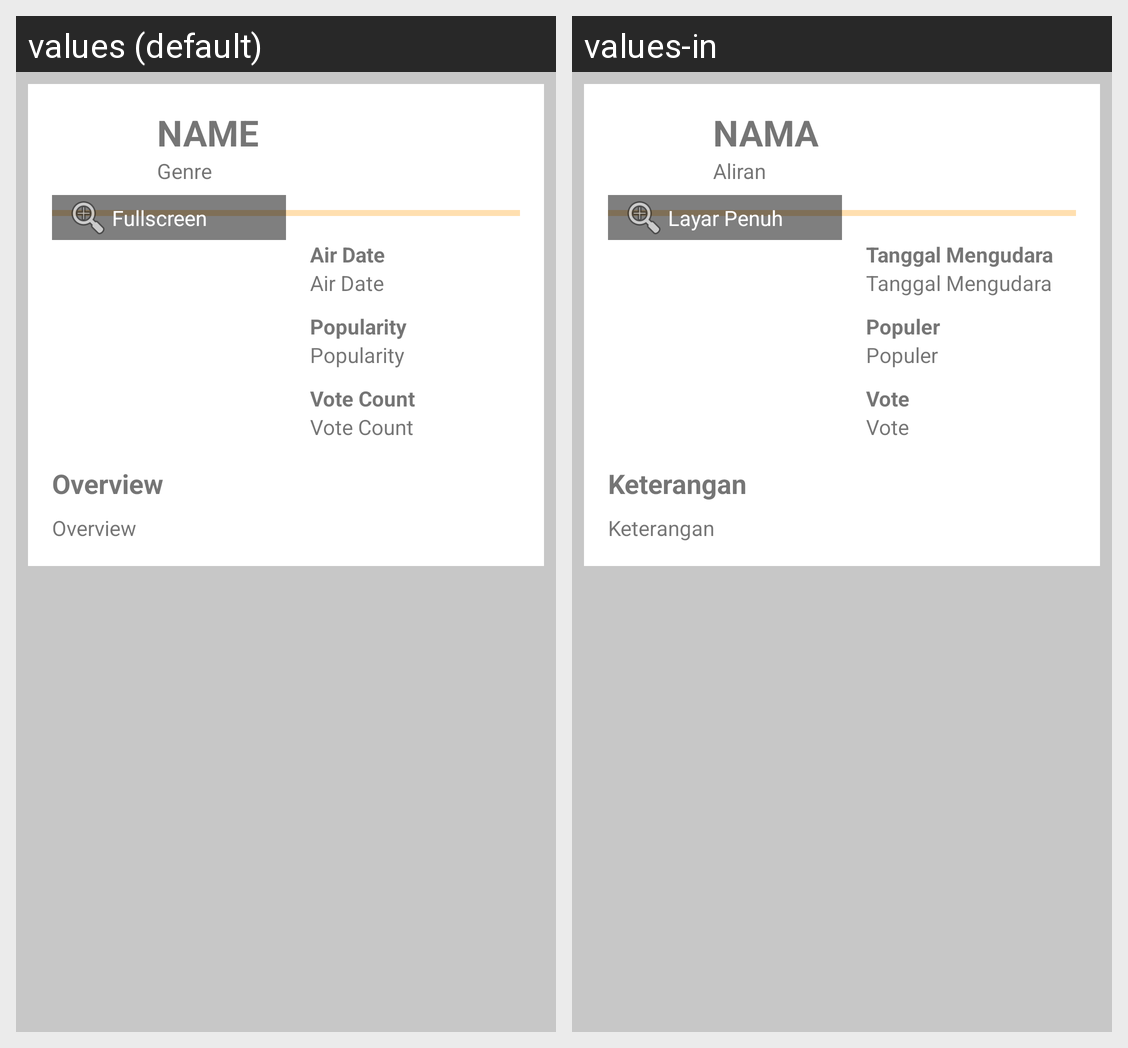

Strings drawn on this Android screen and how each of the app's shown locales translates them:
Android screen res/layout/activity_detail_tvshow.xml rendered under 2 locales, left to right: values (default), values-in. Device: Nexus 5 (rendered at 1080×1920; each locale shown at half size, 540×960, under a caption strip naming it); theme AppTheme.dark.
Strings drawn on this screen, with the default value and each locale's value (text and hints the layout hard-codes, and strings that could not be matched under every locale, appear in the picture but are not listed):

fullscreen_poster
  values: Fullscreen
  values-in: Layar Penuh

name
  values: Name
  values-in: Nama

genre
  values: Genre
  values-in: Aliran

airdate
  values: Air Date
  values-in: Tanggal Mengudara

popularity
  values: Popularity
  values-in: Populer

votecount
  values: Vote Count
  values-in: Vote

overview
  values: Overview
  values-in: Keterangan
